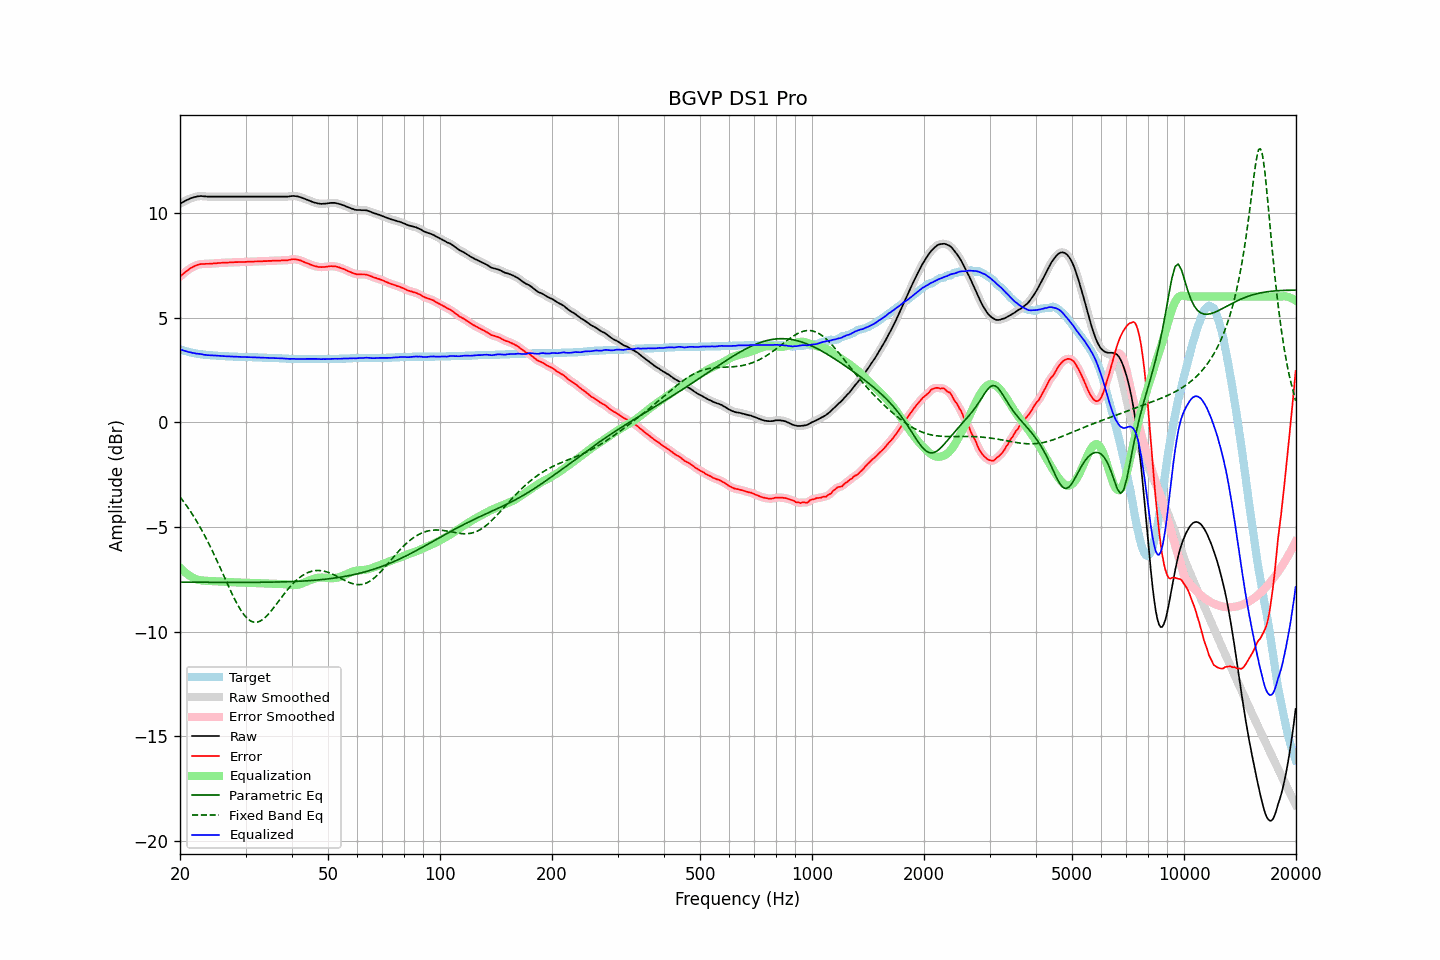

Source data for this figure (header and first rows):
frequency, raw, error, smoothed, error_smoothed, equalization, parametric_eq, fixed_band_eq, equalized_raw, equalized_smoothed, target
20.00, 10.42, 6.95, 10.42, 6.95, -6.94, -7.63, -3.56, 3.48, 3.48, 3.48
20.20, 10.47, 7.03, 10.47, 7.02, -7.02, -7.63, -3.66, 3.45, 3.45, 3.45
20.40, 10.51, 7.09, 10.52, 7.09, -7.09, -7.64, -3.76, 3.42, 3.43, 3.43
20.61, 10.56, 7.15, 10.56, 7.15, -7.16, -7.64, -3.87, 3.41, 3.40, 3.41
20.81, 10.60, 7.22, 10.60, 7.21, -7.22, -7.64, -3.97, 3.39, 3.38, 3.39
21.02, 10.63, 7.27, 10.64, 7.27, -7.27, -7.64, -4.08, 3.36, 3.37, 3.37
21.23, 10.67, 7.33, 10.67, 7.32, -7.33, -7.64, -4.19, 3.35, 3.35, 3.35
21.44, 10.70, 7.38, 10.70, 7.37, -7.37, -7.64, -4.31, 3.33, 3.33, 3.33
21.66, 10.72, 7.41, 10.73, 7.42, -7.42, -7.64, -4.43, 3.31, 3.31, 3.31
21.87, 10.75, 7.46, 10.75, 7.45, -7.45, -7.64, -4.55, 3.30, 3.30, 3.30
22.09, 10.76, 7.49, 10.77, 7.49, -7.49, -7.64, -4.68, 3.28, 3.28, 3.28
22.31, 10.78, 7.52, 10.78, 7.52, -7.51, -7.64, -4.81, 3.27, 3.27, 3.27
22.54, 10.79, 7.54, 10.79, 7.54, -7.53, -7.64, -4.94, 3.26, 3.26, 3.26
22.76, 10.80, 7.56, 10.80, 7.55, -7.55, -7.64, -5.08, 3.26, 3.25, 3.25
22.99, 10.79, 7.56, 10.80, 7.56, -7.56, -7.64, -5.21, 3.24, 3.24, 3.24
23.22, 10.78, 7.56, 10.79, 7.56, -7.56, -7.64, -5.36, 3.22, 3.23, 3.23
23.45, 10.78, 7.57, 10.78, 7.56, -7.57, -7.64, -5.50, 3.22, 3.21, 3.22
23.69, 10.77, 7.57, 10.78, 7.57, -7.57, -7.64, -5.65, 3.20, 3.21, 3.21
23.92, 10.77, 7.57, 10.77, 7.57, -7.57, -7.64, -5.80, 3.20, 3.20, 3.21
24.16, 10.77, 7.58, 10.77, 7.57, -7.57, -7.64, -5.96, 3.20, 3.20, 3.20
24.40, 10.77, 7.58, 10.77, 7.58, -7.58, -7.64, -6.12, 3.20, 3.19, 3.20
24.65, 10.77, 7.59, 10.77, 7.58, -7.58, -7.64, -6.28, 3.19, 3.19, 3.19
24.89, 10.77, 7.59, 10.77, 7.59, -7.59, -7.64, -6.44, 3.18, 3.18, 3.19
25.14, 10.77, 7.60, 10.77, 7.60, -7.60, -7.64, -6.61, 3.18, 3.18, 3.18
25.39, 10.77, 7.61, 10.77, 7.60, -7.60, -7.64, -6.78, 3.17, 3.17, 3.17
25.65, 10.77, 7.61, 10.77, 7.61, -7.61, -7.64, -6.95, 3.17, 3.17, 3.17
25.91, 10.77, 7.62, 10.77, 7.61, -7.61, -7.64, -7.12, 3.16, 3.16, 3.16
26.16, 10.77, 7.62, 10.77, 7.62, -7.62, -7.64, -7.29, 3.16, 3.16, 3.16
26.43, 10.77, 7.62, 10.77, 7.62, -7.62, -7.64, -7.46, 3.15, 3.15, 3.16
26.69, 10.77, 7.63, 10.77, 7.62, -7.62, -7.64, -7.63, 3.15, 3.15, 3.15
26.96, 10.77, 7.63, 10.77, 7.63, -7.63, -7.64, -7.80, 3.15, 3.15, 3.15
27.23, 10.77, 7.64, 10.77, 7.63, -7.63, -7.64, -7.97, 3.14, 3.14, 3.14
27.50, 10.77, 7.64, 10.77, 7.64, -7.64, -7.64, -8.13, 3.14, 3.14, 3.14
27.77, 10.77, 7.64, 10.77, 7.64, -7.64, -7.64, -8.29, 3.13, 3.13, 3.14
28.05, 10.77, 7.65, 10.77, 7.64, -7.64, -7.64, -8.45, 3.13, 3.13, 3.13
28.33, 10.77, 7.65, 10.77, 7.65, -7.65, -7.64, -8.59, 3.13, 3.13, 3.13
28.62, 10.77, 7.65, 10.77, 7.65, -7.65, -7.64, -8.74, 3.13, 3.13, 3.13
28.90, 10.77, 7.66, 10.77, 7.65, -7.65, -7.64, -8.87, 3.12, 3.12, 3.12
29.19, 10.77, 7.66, 10.77, 7.65, -7.65, -7.64, -8.99, 3.12, 3.12, 3.12
29.48, 10.77, 7.66, 10.77, 7.66, -7.66, -7.64, -9.10, 3.12, 3.12, 3.12
29.78, 10.77, 7.66, 10.77, 7.66, -7.66, -7.64, -9.21, 3.12, 3.12, 3.12
30.08, 10.77, 7.66, 10.77, 7.66, -7.66, -7.64, -9.30, 3.11, 3.11, 3.12
30.38, 10.77, 7.67, 10.77, 7.66, -7.66, -7.64, -9.38, 3.11, 3.11, 3.11
30.68, 10.77, 7.67, 10.77, 7.66, -7.66, -7.64, -9.44, 3.11, 3.11, 3.11
30.99, 10.77, 7.67, 10.77, 7.67, -7.67, -7.64, -9.49, 3.11, 3.11, 3.11
31.30, 10.77, 7.67, 10.77, 7.67, -7.67, -7.64, -9.52, 3.10, 3.10, 3.11
31.61, 10.77, 7.68, 10.77, 7.67, -7.67, -7.64, -9.54, 3.10, 3.10, 3.10
31.93, 10.77, 7.68, 10.77, 7.68, -7.68, -7.64, -9.55, 3.10, 3.10, 3.10
32.24, 10.77, 7.68, 10.77, 7.68, -7.68, -7.64, -9.54, 3.10, 3.10, 3.10
32.57, 10.77, 7.69, 10.77, 7.68, -7.68, -7.64, -9.52, 3.09, 3.09, 3.09
32.89, 10.77, 7.69, 10.77, 7.69, -7.69, -7.64, -9.49, 3.09, 3.09, 3.09
33.22, 10.77, 7.69, 10.77, 7.69, -7.69, -7.64, -9.44, 3.09, 3.09, 3.09
33.55, 10.77, 7.70, 10.77, 7.69, -7.69, -7.64, -9.38, 3.08, 3.08, 3.08
33.89, 10.77, 7.70, 10.77, 7.70, -7.70, -7.64, -9.32, 3.08, 3.08, 3.08
34.23, 10.77, 7.70, 10.77, 7.70, -7.70, -7.64, -9.24, 3.07, 3.07, 3.08
34.57, 10.77, 7.71, 10.77, 7.70, -7.70, -7.63, -9.16, 3.07, 3.07, 3.07
34.92, 10.77, 7.71, 10.77, 7.71, -7.71, -7.63, -9.07, 3.07, 3.07, 3.07
35.27, 10.77, 7.71, 10.77, 7.71, -7.71, -7.63, -8.98, 3.07, 3.07, 3.07
35.62, 10.77, 7.72, 10.77, 7.71, -7.71, -7.63, -8.88, 3.06, 3.06, 3.06
35.97, 10.77, 7.72, 10.77, 7.71, -7.71, -7.63, -8.78, 3.06, 3.06, 3.06
... 635 more rows
